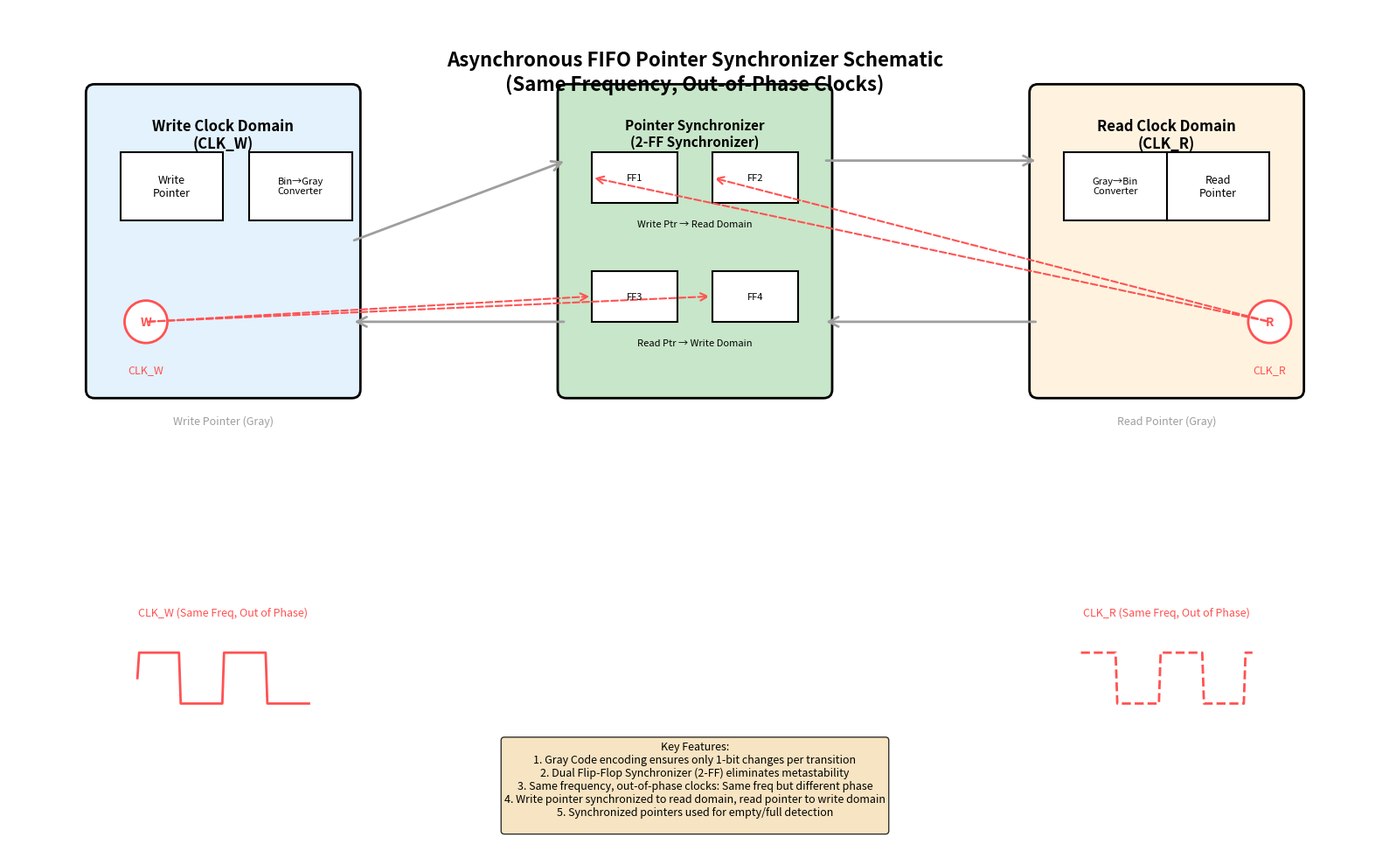

Write the Python code that produced this figure. (Note: this script raises an exception after producing the figure.)
#!/usr/bin/env python3
"""
Asynchronous FIFO Pointer Synchronizer Schematic Diagram
Assumes clocks are same frequency but out of phase
"""

import matplotlib.pyplot as plt
import matplotlib.patches as mpatches
from matplotlib.patches import FancyBboxPatch, FancyArrowPatch, Circle, Rectangle
import numpy as np

fig, ax = plt.subplots(1, 1, figsize=(16, 10))
ax.set_xlim(0, 16)
ax.set_ylim(0, 10)
ax.axis('off')

# Define colors
color_write_domain = '#E3F2FD'  # Light blue - Write clock domain
color_read_domain = '#FFF3E0'   # Light orange - Read clock domain
color_sync = '#C8E6C9'          # Light green - Synchronizer
color_clock = '#FF5252'         # Red - Clock signal
color_data = '#2196F3'          # Blue - Data signal
color_gray = '#9E9E9E'          # Gray - Gray code

# ========== Write Clock Domain (Left) ==========
write_x = 1
write_y = 5.5
write_width = 3
write_height = 3.5

write_box = FancyBboxPatch((write_x, write_y), write_width, write_height,
                           boxstyle="round,pad=0.1", 
                           facecolor=color_write_domain,
                           edgecolor='black', linewidth=2)
ax.add_patch(write_box)
ax.text(write_x + write_width/2, write_y + write_height - 0.3, 
        'Write Clock Domain\n(CLK_W)', 
        ha='center', va='top', fontsize=12, weight='bold')

# Write pointer counter
write_ptr_x = write_x + 0.3
write_ptr_y = write_y + 2
write_ptr_box = Rectangle((write_ptr_x, write_ptr_y), 1.2, 0.8,
                         facecolor='white', edgecolor='black', linewidth=1.5)
ax.add_patch(write_ptr_box)
ax.text(write_ptr_x + 0.6, write_ptr_y + 0.4, 'Write\nPointer', 
        ha='center', va='center', fontsize=9)

# Binary to Gray code converter
gray_conv_x = write_x + 1.8
gray_conv_y = write_y + 2
gray_conv_box = Rectangle((gray_conv_x, gray_conv_y), 1.2, 0.8,
                          facecolor='white', edgecolor='black', linewidth=1.5)
ax.add_patch(gray_conv_box)
ax.text(gray_conv_x + 0.6, gray_conv_y + 0.4, 'Bin→Gray\nConverter', 
        ha='center', va='center', fontsize=8)

# Write clock
write_clk_x = write_x + 0.3
write_clk_y = write_y + 0.5
write_clk_circle = Circle((write_clk_x + 0.3, write_clk_y + 0.3), 0.25,
                         facecolor='white', edgecolor=color_clock, linewidth=2)
ax.add_patch(write_clk_circle)
ax.text(write_clk_x + 0.3, write_clk_y + 0.3, 'W', ha='center', va='center', 
        fontsize=10, weight='bold', color=color_clock)
ax.text(write_clk_x + 0.3, write_clk_y - 0.2, 'CLK_W', ha='center', va='top', 
        fontsize=9, color=color_clock)

# Write pointer Gray code output
write_gray_x = write_x + write_width/2
write_gray_y = write_y - 0.3
ax.text(write_gray_x, write_gray_y, 'Write Pointer (Gray)', 
        ha='center', va='top', fontsize=9, style='italic', color=color_gray)

# ========== Read Clock Domain (Right) ==========
read_x = 12
read_y = 5.5
read_width = 3
read_height = 3.5

read_box = FancyBboxPatch((read_x, read_y), read_width, read_height,
                         boxstyle="round,pad=0.1", 
                         facecolor=color_read_domain,
                         edgecolor='black', linewidth=2)
ax.add_patch(read_box)
ax.text(read_x + read_width/2, read_y + read_height - 0.3, 
        'Read Clock Domain\n(CLK_R)', 
        ha='center', va='top', fontsize=12, weight='bold')

# Read pointer counter
read_ptr_x = read_x + 1.5
read_ptr_y = write_y + 2
read_ptr_box = Rectangle((read_ptr_x, read_ptr_y), 1.2, 0.8,
                        facecolor='white', edgecolor='black', linewidth=1.5)
ax.add_patch(read_ptr_box)
ax.text(read_ptr_x + 0.6, read_ptr_y + 0.4, 'Read\nPointer', 
        ha='center', va='center', fontsize=9)

# Gray code to binary converter
gray_conv_r_x = read_x + 0.3
gray_conv_r_y = write_y + 2
gray_conv_r_box = Rectangle((gray_conv_r_x, gray_conv_r_y), 1.2, 0.8,
                            facecolor='white', edgecolor='black', linewidth=1.5)
ax.add_patch(gray_conv_r_box)
ax.text(gray_conv_r_x + 0.6, gray_conv_r_y + 0.4, 'Gray→Bin\nConverter', 
        ha='center', va='center', fontsize=8)

# Read clock
read_clk_x = read_x + 2.4
read_clk_y = write_y + 0.5
read_clk_circle = Circle((read_clk_x + 0.3, read_clk_y + 0.3), 0.25,
                        facecolor='white', edgecolor=color_clock, linewidth=2)
ax.add_patch(read_clk_circle)
ax.text(read_clk_x + 0.3, read_clk_y + 0.3, 'R', ha='center', va='center', 
        fontsize=10, weight='bold', color=color_clock)
ax.text(read_clk_x + 0.3, read_clk_y - 0.2, 'CLK_R', ha='center', va='top', 
        fontsize=9, color=color_clock)

# Read pointer Gray code output
read_gray_x = read_x + read_width/2
read_gray_y = write_y - 0.3
ax.text(read_gray_x, read_gray_y, 'Read Pointer (Gray)', 
        ha='center', va='top', fontsize=9, style='italic', color=color_gray)

# ========== Synchronizer (Middle) ==========
sync_x = 6.5
sync_y = 5.5
sync_width = 3
sync_height = 3.5

sync_box = FancyBboxPatch((sync_x, sync_y), sync_width, sync_height,
                         boxstyle="round,pad=0.1", 
                         facecolor=color_sync,
                         edgecolor='black', linewidth=2)
ax.add_patch(sync_box)
ax.text(sync_x + sync_width/2, sync_y + sync_height - 0.3, 
        'Pointer Synchronizer\n(2-FF Synchronizer)', 
        ha='center', va='top', fontsize=11, weight='bold')

# Dual flip-flop synchronizer (Write pointer sync to read domain)
sync1_x = sync_x + 0.3
sync1_y = sync_y + 2.2
sync1_box = Rectangle((sync1_x, sync1_y), 1, 0.6,
                     facecolor='white', edgecolor='black', linewidth=1.5)
ax.add_patch(sync1_box)
ax.text(sync1_x + 0.5, sync1_y + 0.3, 'FF1', ha='center', va='center', fontsize=8)

sync2_x = sync_x + 1.7
sync2_y = sync_y + 2.2
sync2_box = Rectangle((sync2_x, sync2_y), 1, 0.6,
                     facecolor='white', edgecolor='black', linewidth=1.5)
ax.add_patch(sync2_box)
ax.text(sync2_x + 0.5, sync2_y + 0.3, 'FF2', ha='center', va='center', fontsize=8)

ax.text(sync_x + sync_width/2, sync1_y - 0.2, 'Write Ptr → Read Domain', 
        ha='center', va='top', fontsize=8, style='italic')

# Dual flip-flop synchronizer (Read pointer sync to write domain)
sync3_x = sync_x + 0.3
sync3_y = sync_y + 0.8
sync3_box = Rectangle((sync3_x, sync3_y), 1, 0.6,
                     facecolor='white', edgecolor='black', linewidth=1.5)
ax.add_patch(sync3_box)
ax.text(sync3_x + 0.5, sync3_y + 0.3, 'FF3', ha='center', va='center', fontsize=8)

sync4_x = sync_x + 1.7
sync4_y = sync_y + 0.8
sync4_box = Rectangle((sync4_x, sync4_y), 1, 0.6,
                     facecolor='white', edgecolor='black', linewidth=1.5)
ax.add_patch(sync4_box)
ax.text(sync4_x + 0.5, sync4_y + 0.3, 'FF4', ha='center', va='center', fontsize=8)

ax.text(sync_x + sync_width/2, sync3_y - 0.2, 'Read Ptr → Write Domain', 
        ha='center', va='top', fontsize=8, style='italic')

# ========== Arrow Connections ==========
# Write pointer to synchronizer
arrow1 = FancyArrowPatch((write_x + write_width, write_y + write_height/2),
                        (sync_x, sync_y + sync_height - 0.8),
                        arrowstyle='->', mutation_scale=20, 
                        linewidth=2, color=color_gray, zorder=1)
ax.add_patch(arrow1)

# Synchronizer to read clock domain
arrow2 = FancyArrowPatch((sync_x + sync_width, sync_y + sync_height - 0.8),
                        (read_x, read_y + read_height - 0.8),
                        arrowstyle='->', mutation_scale=20, 
                        linewidth=2, color=color_gray, zorder=1)
ax.add_patch(arrow2)

# Read pointer to synchronizer
arrow3 = FancyArrowPatch((read_x, read_y + 0.8),
                        (sync_x + sync_width, sync_y + 0.8),
                        arrowstyle='->', mutation_scale=20, 
                        linewidth=2, color=color_gray, zorder=1)
ax.add_patch(arrow3)

# Synchronizer to write clock domain
arrow4 = FancyArrowPatch((sync_x, read_y + 0.8),
                        (write_x + write_width, write_y + 0.8),
                        arrowstyle='->', mutation_scale=20, 
                        linewidth=2, color=color_gray, zorder=1)
ax.add_patch(arrow4)

# Clock signals to synchronizer
# Write clock to synchronizer FF3, FF4
arrow_clk_w1 = FancyArrowPatch((write_clk_x + 0.3, write_clk_y + 0.3),
                              (sync3_x, sync3_y + 0.3),
                              arrowstyle='->', mutation_scale=15, 
                              linewidth=1.5, color=color_clock, 
                              linestyle='--', zorder=1)
ax.add_patch(arrow_clk_w1)

arrow_clk_w2 = FancyArrowPatch((write_clk_x + 0.3, write_clk_y + 0.3),
                              (sync4_x, sync4_y + 0.3),
                              arrowstyle='->', mutation_scale=15, 
                              linewidth=1.5, color=color_clock, 
                              linestyle='--', zorder=1)
ax.add_patch(arrow_clk_w2)

# Read clock to synchronizer FF1, FF2
arrow_clk_r1 = FancyArrowPatch((read_clk_x + 0.3, read_clk_y + 0.3),
                              (sync1_x, sync1_y + 0.3),
                              arrowstyle='->', mutation_scale=15, 
                              linewidth=1.5, color=color_clock, 
                              linestyle='--', zorder=1)
ax.add_patch(arrow_clk_r1)

arrow_clk_r2 = FancyArrowPatch((read_clk_x + 0.3, read_clk_y + 0.3),
                              (sync2_x, sync2_y + 0.3),
                              arrowstyle='->', mutation_scale=15, 
                              linewidth=1.5, color=color_clock, 
                              linestyle='--', zorder=1)
ax.add_patch(arrow_clk_r2)

# ========== Clock Waveform Illustration (Bottom) ==========
wave_y = 1.5
wave_height = 1.2

# Write clock waveform
wave_w_x_start = write_x + 0.5
wave_w_x_end = write_x + write_width - 0.5
wave_w_period = (wave_w_x_end - wave_w_x_start) / 2
wave_w_points = 100
wave_w_x = np.linspace(wave_w_x_start, wave_w_x_end, wave_w_points)
wave_w_y = wave_y + wave_height/2 + wave_height/4 * np.sign(np.sin(2 * np.pi * 2 * (wave_w_x - wave_w_x_start) / (wave_w_x_end - wave_w_x_start)))
ax.plot(wave_w_x, wave_w_y, color=color_clock, linewidth=2)
ax.text(wave_w_x_start + (wave_w_x_end - wave_w_x_start)/2, wave_y + wave_height + 0.1,
        'CLK_W (Same Freq, Out of Phase)', ha='center', va='bottom', fontsize=9, color=color_clock)

# Read clock waveform (phase offset)
wave_r_x_start = read_x + 0.5
wave_r_x_end = read_x + read_width - 0.5
wave_r_period = (wave_r_x_end - wave_r_x_start) / 2
wave_r_points = 100
wave_r_x = np.linspace(wave_r_x_start, wave_r_x_end, wave_r_points)
# Phase offset about 30 degrees
phase_offset = np.pi / 6
wave_r_y = wave_y + wave_height/2 + wave_height/4 * np.sign(np.sin(2 * np.pi * 2 * (wave_r_x - wave_r_x_start) / (wave_r_x_end - wave_r_x_start) + phase_offset))
ax.plot(wave_r_x, wave_r_y, color=color_clock, linewidth=2, linestyle='--')
ax.text(wave_r_x_start + (wave_r_x_end - wave_r_x_start)/2, wave_y + wave_height + 0.1,
        'CLK_R (Same Freq, Out of Phase)', ha='center', va='bottom', fontsize=9, color=color_clock)

# ========== Key Features Text ==========
info_text = """Key Features:
1. Gray Code encoding ensures only 1-bit changes per transition
2. Dual Flip-Flop Synchronizer (2-FF) eliminates metastability
3. Same frequency, out-of-phase clocks: Same freq but different phase
4. Write pointer synchronized to read domain, read pointer to write domain
5. Synchronized pointers used for empty/full detection
"""

ax.text(8, 0.3, info_text, ha='center', va='bottom', fontsize=9,
        bbox=dict(boxstyle='round', facecolor='wheat', alpha=0.8))

# Title
ax.text(8, 9.5, 'Asynchronous FIFO Pointer Synchronizer Schematic\n(Same Frequency, Out-of-Phase Clocks)', 
        ha='center', va='top', fontsize=16, weight='bold')

plt.tight_layout()
plt.savefig('/workspace/async_fifo_pointer_sync_diagram_en.png', dpi=300, bbox_inches='tight')
plt.savefig('/workspace/async_fifo_pointer_sync_diagram_en.pdf', bbox_inches='tight')
print("Diagram generated: async_fifo_pointer_sync_diagram_en.png and .pdf")
